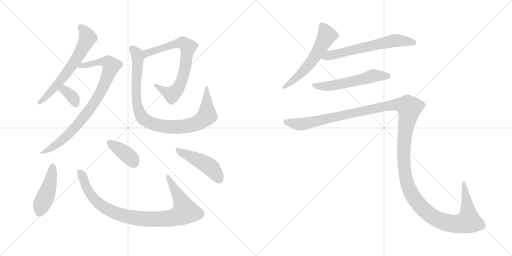
t = 0.00 s
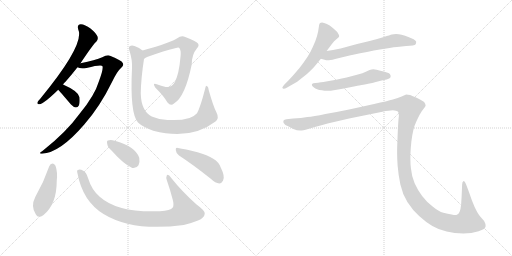
t = 2.12 s
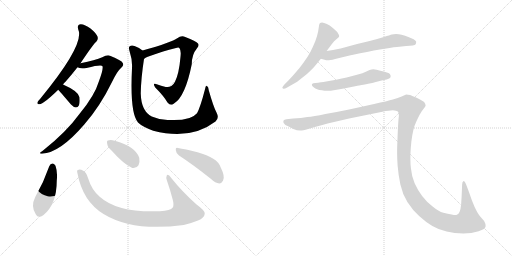
t = 4.23 s
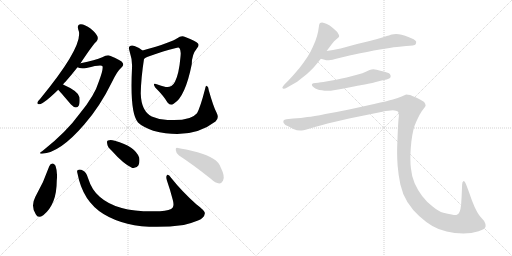
t = 6.35 s
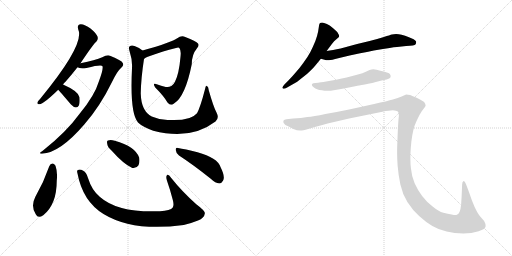
t = 8.47 s
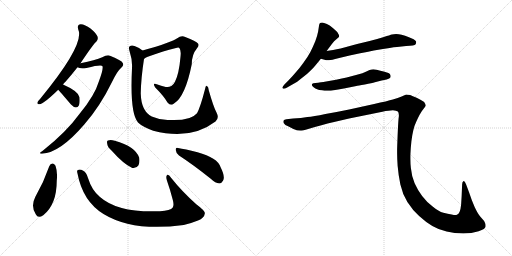
t = 10.58 s

The animated SVG that drew these frames (rendered in a browser with its animation timeline set to each time). Animation: 13 CSS @keyframes rules; one cycle of 10.58 s.

<svg version="1.1" viewBox="0 0 2048 1024" xmlns="http://www.w3.org/2000/svg">
  <g stroke="lightgray" stroke-dasharray="1,1" stroke-width="1" transform="scale(4, 4)">
    <line x1="0" y1="0" x2="256" y2="256"></line>
    <line x1="256" y1="0" x2="0" y2="256"></line>
    <line x1="128" y1="0" x2="128" y2="256"></line>
    <line x1="0" y1="128" x2="256" y2="128"></line>
    <line x1="256" y1="0" x2="512" y2="256"></line>
    <line x1="512" y1="0" x2="256" y2="256"></line>
    <line x1="384" y1="0" x2="384" y2="256"></line>
    <line x1="256" y1="128" x2="512" y2="128"></line>
  </g>
<g transform="scale(1, -1) translate(0, -850)">
   <style type="text/css">
    @keyframes keyframes0 {
      from {
       stroke: black;
       stroke-dashoffset: 632;
       stroke-width: 128;
       }
       67% {
       animation-timing-function: step-end;
       stroke: black;
       stroke-dashoffset: 0;
       stroke-width: 128;
       }
       to {
       stroke: black;
       stroke-width: 1024;
       }
       }
       #make-me-a-hanzi-animation-0 {
         animation: keyframes0 0.764323s both;
         animation-delay: 0.000000s;
         animation-timing-function: linear;
       }
    @keyframes keyframes1 {
      from {
       stroke: black;
       stroke-dashoffset: 845;
       stroke-width: 128;
       }
       73% {
       animation-timing-function: step-end;
       stroke: black;
       stroke-dashoffset: 0;
       stroke-width: 128;
       }
       to {
       stroke: black;
       stroke-width: 1024;
       }
       }
       #make-me-a-hanzi-animation-1 {
         animation: keyframes1 0.937663s both;
         animation-delay: 0.764323s;
         animation-timing-function: linear;
       }
    @keyframes keyframes2 {
      from {
       stroke: black;
       stroke-dashoffset: 347;
       stroke-width: 128;
       }
       53% {
       animation-timing-function: step-end;
       stroke: black;
       stroke-dashoffset: 0;
       stroke-width: 128;
       }
       to {
       stroke: black;
       stroke-width: 1024;
       }
       }
       #make-me-a-hanzi-animation-2 {
         animation: keyframes2 0.532389s both;
         animation-delay: 1.701986s;
         animation-timing-function: linear;
       }
    @keyframes keyframes3 {
      from {
       stroke: black;
       stroke-dashoffset: 720;
       stroke-width: 128;
       }
       70% {
       animation-timing-function: step-end;
       stroke: black;
       stroke-dashoffset: 0;
       stroke-width: 128;
       }
       to {
       stroke: black;
       stroke-width: 1024;
       }
       }
       #make-me-a-hanzi-animation-3 {
         animation: keyframes3 0.835938s both;
         animation-delay: 2.234375s;
         animation-timing-function: linear;
       }
    @keyframes keyframes4 {
      from {
       stroke: black;
       stroke-dashoffset: 938;
       stroke-width: 128;
       }
       75% {
       animation-timing-function: step-end;
       stroke: black;
       stroke-dashoffset: 0;
       stroke-width: 128;
       }
       to {
       stroke: black;
       stroke-width: 1024;
       }
       }
       #make-me-a-hanzi-animation-4 {
         animation: keyframes4 1.013346s both;
         animation-delay: 3.070313s;
         animation-timing-function: linear;
       }
    @keyframes keyframes5 {
      from {
       stroke: black;
       stroke-dashoffset: 449;
       stroke-width: 128;
       }
       59% {
       animation-timing-function: step-end;
       stroke: black;
       stroke-dashoffset: 0;
       stroke-width: 128;
       }
       to {
       stroke: black;
       stroke-width: 1024;
       }
       }
       #make-me-a-hanzi-animation-5 {
         animation: keyframes5 0.615397s both;
         animation-delay: 4.083659s;
         animation-timing-function: linear;
       }
    @keyframes keyframes6 {
      from {
       stroke: black;
       stroke-dashoffset: 924;
       stroke-width: 128;
       }
       75% {
       animation-timing-function: step-end;
       stroke: black;
       stroke-dashoffset: 0;
       stroke-width: 128;
       }
       to {
       stroke: black;
       stroke-width: 1024;
       }
       }
       #make-me-a-hanzi-animation-6 {
         animation: keyframes6 1.001953s both;
         animation-delay: 4.699056s;
         animation-timing-function: linear;
       }
    @keyframes keyframes7 {
      from {
       stroke: black;
       stroke-dashoffset: 381;
       stroke-width: 128;
       }
       55% {
       animation-timing-function: step-end;
       stroke: black;
       stroke-dashoffset: 0;
       stroke-width: 128;
       }
       to {
       stroke: black;
       stroke-width: 1024;
       }
       }
       #make-me-a-hanzi-animation-7 {
         animation: keyframes7 0.560059s both;
         animation-delay: 5.701009s;
         animation-timing-function: linear;
       }
    @keyframes keyframes8 {
      from {
       stroke: black;
       stroke-dashoffset: 459;
       stroke-width: 128;
       }
       60% {
       animation-timing-function: step-end;
       stroke: black;
       stroke-dashoffset: 0;
       stroke-width: 128;
       }
       to {
       stroke: black;
       stroke-width: 1024;
       }
       }
       #make-me-a-hanzi-animation-8 {
         animation: keyframes8 0.623535s both;
         animation-delay: 6.261068s;
         animation-timing-function: linear;
       }
    @keyframes keyframes9 {
      from {
       stroke: black;
       stroke-dashoffset: 577;
       stroke-width: 128;
       }
       65% {
       animation-timing-function: step-end;
       stroke: black;
       stroke-dashoffset: 0;
       stroke-width: 128;
       }
       to {
       stroke: black;
       stroke-width: 1024;
       }
       }
       #make-me-a-hanzi-animation-9 {
         animation: keyframes9 0.719564s both;
         animation-delay: 6.884603s;
         animation-timing-function: linear;
       }
    @keyframes keyframes10 {
      from {
       stroke: black;
       stroke-dashoffset: 630;
       stroke-width: 128;
       }
       67% {
       animation-timing-function: step-end;
       stroke: black;
       stroke-dashoffset: 0;
       stroke-width: 128;
       }
       to {
       stroke: black;
       stroke-width: 1024;
       }
       }
       #make-me-a-hanzi-animation-10 {
         animation: keyframes10 0.762695s both;
         animation-delay: 7.604167s;
         animation-timing-function: linear;
       }
    @keyframes keyframes11 {
      from {
       stroke: black;
       stroke-dashoffset: 562;
       stroke-width: 128;
       }
       65% {
       animation-timing-function: step-end;
       stroke: black;
       stroke-dashoffset: 0;
       stroke-width: 128;
       }
       to {
       stroke: black;
       stroke-width: 1024;
       }
       }
       #make-me-a-hanzi-animation-11 {
         animation: keyframes11 0.707357s both;
         animation-delay: 8.366862s;
         animation-timing-function: linear;
       }
    @keyframes keyframes12 {
      from {
       stroke: black;
       stroke-dashoffset: 1545;
       stroke-width: 128;
       }
       83% {
       animation-timing-function: step-end;
       stroke: black;
       stroke-dashoffset: 0;
       stroke-width: 128;
       }
       to {
       stroke: black;
       stroke-width: 1024;
       }
       }
       #make-me-a-hanzi-animation-12 {
         animation: keyframes12 1.507324s both;
         animation-delay: 9.074219s;
         animation-timing-function: linear;
       }
</style>
<path d="M 252.0 512.5 Q 256.0 518.5 262.0 523.5 Q 284.0 548.5 310.0 581.5 L 322.0 597.5 Q 374.0 675.5 385.0 683.5 Q 394.0 692.5 390.0 704.5 Q 386.0 716.5 362.0 736.5 Q 340.0 752.5 323.0 753.5 Q 307.0 752.5 313.0 732.5 Q 340.0 672.5 161.0 455.5 Q 152.0 446.5 150.0 441.5 Q 147.0 431.5 160.0 433.5 Q 176.0 436.5 233.0 491.5 L 252.0 512.5 Z" fill="lightgray"></path> 
<path d="M 310.0 581.5 Q 320.0 574.5 346.0 578.5 Q 406.0 593.5 410.0 585.5 Q 414.0 572.5 395.0 523.5 Q 379.0 469.5 320.0 397.5 Q 265.0 321.5 171.0 247.5 Q 150.0 234.5 168.0 235.5 Q 240.0 239.5 337.0 352.5 Q 400.0 424.5 447.0 520.5 Q 469.0 566.5 485.0 579.5 Q 497.0 588.5 491.0 598.5 Q 487.0 608.5 440.0 627.5 Q 428.0 631.5 409.0 621.5 Q 382.0 609.5 322.0 597.5 C 293.0 591.5 281.0 588.5 310.0 581.5 Z" fill="lightgray"></path> 
<path d="M 233.0 491.5 Q 236.0 488.5 284.0 432.5 Q 293.0 422.5 304.0 420.5 Q 311.0 420.5 316.0 429.5 Q 320.0 439.5 318.0 461.5 Q 314.0 485.5 252.0 512.5 C 225.0 524.5 213.0 513.5 233.0 491.5 Z" fill="lightgray"></path> 
<path d="M 576.0 614.5 Q 588.0 627.5 704.0 658.5 Q 716.0 661.5 718.0 657.5 Q 725.0 648.5 722.0 623.5 Q 716.0 554.5 700.0 523.5 Q 687.0 498.5 663.0 502.5 Q 644.0 506.5 627.0 513.5 Q 608.0 520.5 621.0 500.5 Q 655.0 466.5 670.0 440.5 Q 683.0 424.5 696.0 436.5 Q 741.0 463.5 767.0 593.5 Q 767.0 632.5 788.0 657.5 Q 798.0 667.5 792.0 676.5 Q 785.0 686.5 741.0 702.5 Q 725.0 709.5 709.0 697.5 Q 688.0 681.5 570.0 648.5 C 541.0 640.5 550.0 599.5 576.0 614.5 Z" fill="lightgray"></path> 
<path d="M 866.0 400.5 Q 854.0 422.5 835.0 489.5 Q 834.0 502.5 828.0 506.5 Q 822.0 507.5 820.0 493.5 Q 801.0 420.5 788.0 397.5 Q 761.0 364.5 670.0 370.5 Q 636.0 371.5 607.0 384.5 Q 565.0 405.5 563.0 476.5 Q 564.0 537.5 576.0 614.5 C 580.0 641.5 580.0 641.5 570.0 648.5 Q 558.0 660.5 538.0 666.5 Q 526.0 670.5 519.0 665.5 Q 513.0 662.5 518.0 646.5 Q 530.0 610.5 528.0 577.5 Q 519.0 397.5 552.0 360.5 Q 568.0 344.5 613.0 327.5 Q 763.0 288.5 862.0 364.5 Q 878.0 377.5 866.0 400.5 Z" fill="lightgray"></path> 
<path d="M 197.0 185.5 Q 175.0 121.5 141.0 62.5 Q 122.0 25.5 143.0 -6.5 Q 152.0 -25.5 173.0 -10.5 Q 227.0 32.5 227.0 127.5 Q 231.0 161.5 222.0 187.5 Q 216.0 196.5 210.0 196.5 Q 201.0 195.5 197.0 185.5 Z" fill="lightgray"></path> 
<path d="M 310.0 156.5 Q 331.0 45.5 414.0 -5.5 Q 532.0 -77.5 735.0 -49.5 Q 765.0 -42.5 792.0 -31.5 Q 817.0 -21.5 819.0 -4.5 Q 823.0 5.5 785.0 33.5 Q 727.0 85.5 685.0 138.5 Q 672.0 156.5 667.0 148.5 Q 663.0 142.5 668.0 127.5 Q 681.0 90.5 691.0 51.5 Q 697.0 29.5 691.0 20.5 Q 682.0 7.5 640.0 5.5 Q 472.0 -1.5 400.0 62.5 Q 367.0 89.5 352.0 138.5 Q 345.0 162.5 333.0 167.5 Q 320.0 174.5 312.0 170.5 Q 306.0 169.5 310.0 156.5 Z" fill="lightgray"></path> 
<path d="M 446.0 248.5 Q 494.0 194.5 529.0 178.5 Q 545.0 175.5 554.0 189.5 Q 560.0 202.5 557.0 219.5 Q 542.0 264.5 459.0 287.5 Q 443.0 291.5 432.0 288.5 Q 426.0 287.5 429.0 274.5 Q 430.0 262.5 446.0 248.5 Z" fill="lightgray"></path> 
<path d="M 716.0 228.5 Q 773.0 191.5 843.0 135.5 Q 862.0 117.5 877.0 116.5 Q 886.0 116.5 892.0 127.5 Q 902.0 142.5 882.0 182.5 Q 870.0 219.5 790.0 241.5 Q 739.0 254.5 712.0 258.5 Q 702.0 262.5 703.0 250.5 Q 704.0 237.5 716.0 228.5 Z" fill="lightgray"></path> 
<path d="M 1306.5 646.0 L 1327.5 674.0 Q 1336.5 687.0 1345.5 693.0 Q 1354.5 700.0 1355.5 702.0 Q 1356.5 704.0 1356.5 706.0 Q 1356.5 710.0 1353.5 714.0 Q 1350.5 722.0 1341.5 729.0 Q 1333.5 737.0 1326.5 742.0 Q 1320.5 748.0 1307.5 754.0 Q 1294.5 760.0 1288.5 760.0 Q 1282.5 760.0 1280.5 758.0 Q 1277.5 756.0 1276.5 750.0 L 1272.5 724.0 Q 1269.5 708.0 1261.5 686.0 Q 1252.5 664.0 1241.5 642.0 Q 1229.5 620.0 1214.5 600.0 Q 1200.5 580.0 1182.5 560.0 Q 1164.5 539.0 1154.5 529.0 L 1138.5 513.0 Q 1129.5 503.0 1129.5 500.0 L 1129.5 499.0 Q 1130.5 496.0 1134.5 495.0 L 1135.5 495.0 Q 1139.5 495.0 1148.5 500.0 L 1176.5 516.0 Q 1185.5 520.0 1207.5 538.0 Q 1229.5 554.0 1240.5 566.0 Q 1252.5 577.0 1260.5 587.0 L 1283.5 615.0 L 1306.5 646.0 Z" fill="lightgray"></path> 
<path d="M 1283.5 615.0 L 1301.5 610.0 Q 1304.5 609.0 1309.5 609.0 Q 1315.5 609.0 1322.5 610.0 Q 1328.5 611.0 1340.5 614.0 Q 1352.5 618.0 1398.5 628.0 L 1440.5 637.0 Q 1467.5 642.0 1495.5 648.0 Q 1523.5 653.0 1558.5 658.0 Q 1593.5 664.0 1606.5 664.0 L 1624.5 666.0 Q 1658.5 667.0 1662.5 673.0 Q 1664.5 678.0 1664.5 681.0 L 1664.5 684.0 Q 1662.5 688.0 1654.5 693.0 Q 1646.5 697.0 1633.5 702.0 Q 1620.5 708.0 1606.5 711.0 Q 1594.5 714.0 1584.5 714.0 Q 1574.5 714.0 1567.5 712.0 Q 1560.5 710.0 1535.5 702.0 Q 1510.5 694.0 1478.5 686.0 L 1428.5 674.0 L 1362.5 656.0 Q 1346.5 653.0 1332.5 650.0 Q 1318.5 648.0 1306.5 646.0 C 1276.5 641.0 1254.5 623.0 1283.5 615.0 Z" fill="lightgray"></path> 
<path d="M 1546.5 532.0 Q 1559.5 536.0 1561.5 540.0 Q 1562.5 543.0 1562.5 545.0 Q 1562.5 549.0 1560.5 552.0 Q 1558.5 558.0 1538.5 563.0 Q 1520.5 568.0 1506.5 571.0 Q 1499.5 573.0 1493.5 573.0 Q 1489.5 573.0 1486.5 572.0 Q 1480.5 572.0 1465.5 564.0 Q 1450.5 557.0 1431.5 552.0 L 1386.5 540.0 Q 1359.5 534.0 1344.5 531.0 L 1304.5 524.0 Q 1280.5 520.0 1272.5 519.0 L 1261.5 518.0 Q 1251.5 517.0 1249.5 515.0 Q 1247.5 514.0 1247.5 511.0 L 1247.5 510.0 Q 1247.5 506.0 1254.5 501.0 Q 1261.5 496.0 1268.5 493.0 Q 1275.5 490.0 1287.5 489.0 Q 1298.5 487.0 1308.5 487.0 L 1313.5 487.0 Q 1322.5 487.0 1334.5 489.0 Q 1350.5 491.0 1375.5 496.0 L 1425.5 506.0 Q 1430.5 507.0 1459.5 512.0 Q 1488.5 518.0 1499.5 521.0 L 1526.5 528.0 L 1546.5 532.0 Z" fill="lightgray"></path> 
<path d="M 1145.5 373.0 Q 1136.5 372.0 1134.5 368.0 Q 1133.5 367.0 1133.5 364.0 Q 1133.5 362.0 1134.5 358.0 Q 1138.5 350.0 1154.5 344.0 L 1173.5 334.0 Q 1187.5 328.0 1200.5 328.0 L 1206.5 328.0 Q 1213.5 328.0 1222.5 331.0 L 1259.5 342.0 Q 1286.5 350.0 1310.5 356.0 L 1396.5 376.0 L 1529.5 403.0 Q 1556.5 409.0 1571.5 409.0 Q 1585.5 408.0 1591.5 404.0 Q 1595.5 400.0 1595.5 388.0 Q 1595.5 384.0 1594.5 378.0 Q 1592.5 358.0 1590.5 309.0 Q 1588.5 259.0 1588.5 252.0 L 1588.5 237.0 Q 1588.5 215.0 1590.5 187.0 Q 1593.5 150.0 1601.5 112.0 Q 1609.5 75.0 1629.5 42.0 Q 1650.5 9.0 1676.5 -14.0 Q 1702.5 -38.0 1729.5 -54.0 Q 1756.5 -70.0 1786.5 -76.0 Q 1817.5 -83.0 1853.5 -84.0 Q 1886.5 -84.0 1914.5 -75.0 Q 1942.5 -66.0 1942.5 -55.0 Q 1942.5 -44.0 1936.5 -34.0 L 1922.5 -18.0 Q 1911.5 -6.0 1898.5 22.0 Q 1886.5 49.0 1876.5 80.0 L 1864.5 112.0 Q 1859.5 126.0 1855.5 126.0 L 1854.5 126.0 Q 1848.5 124.0 1848.5 112.0 L 1846.5 64.0 L 1844.5 32.0 Q 1842.5 12.0 1838.5 3.0 Q 1834.5 -6.0 1827.5 -9.0 Q 1825.5 -10.0 1821.5 -10.0 Q 1816.5 -10.0 1806.5 -8.0 Q 1791.5 -6.0 1773.5 -1.0 Q 1754.5 4.0 1730.5 24.0 Q 1706.5 42.0 1688.5 66.0 Q 1670.5 90.0 1658.5 117.0 Q 1646.5 145.0 1643.5 178.0 Q 1641.5 194.0 1641.5 215.0 L 1641.5 229.0 Q 1642.5 258.0 1645.5 284.0 Q 1648.5 310.0 1653.5 330.0 Q 1658.5 350.0 1664.5 362.0 Q 1670.5 376.0 1678.5 391.0 Q 1686.5 406.0 1694.5 415.0 Q 1702.5 424.0 1702.5 428.0 Q 1702.5 434.0 1696.5 442.0 Q 1688.5 448.0 1668.5 458.0 Q 1648.5 467.0 1640.5 470.0 Q 1631.5 472.0 1624.5 472.0 Q 1620.5 470.0 1606.5 464.0 Q 1592.5 458.0 1571.5 452.0 Q 1550.5 446.0 1496.5 434.0 L 1396.5 412.0 Q 1348.5 402.0 1301.5 394.0 Q 1253.5 384.0 1229.5 382.0 Q 1205.5 378.0 1172.5 376.0 L 1145.5 373.0 Z" fill="lightgray"></path> 
      <clipPath id="make-me-a-hanzi-clip-0">
      <path d="M 252.0 512.5 Q 256.0 518.5 262.0 523.5 Q 284.0 548.5 310.0 581.5 L 322.0 597.5 Q 374.0 675.5 385.0 683.5 Q 394.0 692.5 390.0 704.5 Q 386.0 716.5 362.0 736.5 Q 340.0 752.5 323.0 753.5 Q 307.0 752.5 313.0 732.5 Q 340.0 672.5 161.0 455.5 Q 152.0 446.5 150.0 441.5 Q 147.0 431.5 160.0 433.5 Q 176.0 436.5 233.0 491.5 L 252.0 512.5 Z" fill="lightgray"></path>
      </clipPath>
      <path clip-path="url(#make-me-a-hanzi-clip-0)" d="M 323.0 740.5 L 342.0 720.5 L 351.0 698.5 L 311.0 620.5 L 214.0 493.5 L 158.0 440.5 " fill="none" id="make-me-a-hanzi-animation-0" stroke-dasharray="504 1008" stroke-linecap="round"></path>

      <clipPath id="make-me-a-hanzi-clip-1">
      <path d="M 310.0 581.5 Q 320.0 574.5 346.0 578.5 Q 406.0 593.5 410.0 585.5 Q 414.0 572.5 395.0 523.5 Q 379.0 469.5 320.0 397.5 Q 265.0 321.5 171.0 247.5 Q 150.0 234.5 168.0 235.5 Q 240.0 239.5 337.0 352.5 Q 400.0 424.5 447.0 520.5 Q 469.0 566.5 485.0 579.5 Q 497.0 588.5 491.0 598.5 Q 487.0 608.5 440.0 627.5 Q 428.0 631.5 409.0 621.5 Q 382.0 609.5 322.0 597.5 C 293.0 591.5 281.0 588.5 310.0 581.5 Z" fill="lightgray"></path>
      </clipPath>
      <path clip-path="url(#make-me-a-hanzi-clip-1)" d="M 316.0 583.5 L 410.0 604.5 L 432.0 601.5 L 445.0 587.5 L 395.0 467.5 L 336.0 382.5 L 261.0 300.5 L 204.0 256.5 L 173.0 240.5 " fill="none" id="make-me-a-hanzi-animation-1" stroke-dasharray="717 1434" stroke-linecap="round"></path>

      <clipPath id="make-me-a-hanzi-clip-2">
      <path d="M 233.0 491.5 Q 236.0 488.5 284.0 432.5 Q 293.0 422.5 304.0 420.5 Q 311.0 420.5 316.0 429.5 Q 320.0 439.5 318.0 461.5 Q 314.0 485.5 252.0 512.5 C 225.0 524.5 213.0 513.5 233.0 491.5 Z" fill="lightgray"></path>
      </clipPath>
      <path clip-path="url(#make-me-a-hanzi-clip-2)" d="M 240.0 494.5 L 270.0 482.5 L 288.0 464.5 L 303.0 434.5 " fill="none" id="make-me-a-hanzi-animation-2" stroke-dasharray="219 438" stroke-linecap="round"></path>

      <clipPath id="make-me-a-hanzi-clip-3">
      <path d="M 576.0 614.5 Q 588.0 627.5 704.0 658.5 Q 716.0 661.5 718.0 657.5 Q 725.0 648.5 722.0 623.5 Q 716.0 554.5 700.0 523.5 Q 687.0 498.5 663.0 502.5 Q 644.0 506.5 627.0 513.5 Q 608.0 520.5 621.0 500.5 Q 655.0 466.5 670.0 440.5 Q 683.0 424.5 696.0 436.5 Q 741.0 463.5 767.0 593.5 Q 767.0 632.5 788.0 657.5 Q 798.0 667.5 792.0 676.5 Q 785.0 686.5 741.0 702.5 Q 725.0 709.5 709.0 697.5 Q 688.0 681.5 570.0 648.5 C 541.0 640.5 550.0 599.5 576.0 614.5 Z" fill="lightgray"></path>
      </clipPath>
      <path clip-path="url(#make-me-a-hanzi-clip-3)" d="M 581.0 624.5 L 588.0 639.5 L 699.0 674.5 L 726.0 680.5 L 752.0 663.5 L 738.0 565.5 L 722.0 512.5 L 707.0 488.5 L 682.0 473.5 L 630.0 504.5 " fill="none" id="make-me-a-hanzi-animation-3" stroke-dasharray="592 1184" stroke-linecap="round"></path>

      <clipPath id="make-me-a-hanzi-clip-4">
      <path d="M 866.0 400.5 Q 854.0 422.5 835.0 489.5 Q 834.0 502.5 828.0 506.5 Q 822.0 507.5 820.0 493.5 Q 801.0 420.5 788.0 397.5 Q 761.0 364.5 670.0 370.5 Q 636.0 371.5 607.0 384.5 Q 565.0 405.5 563.0 476.5 Q 564.0 537.5 576.0 614.5 C 580.0 641.5 580.0 641.5 570.0 648.5 Q 558.0 660.5 538.0 666.5 Q 526.0 670.5 519.0 665.5 Q 513.0 662.5 518.0 646.5 Q 530.0 610.5 528.0 577.5 Q 519.0 397.5 552.0 360.5 Q 568.0 344.5 613.0 327.5 Q 763.0 288.5 862.0 364.5 Q 878.0 377.5 866.0 400.5 Z" fill="lightgray"></path>
      </clipPath>
      <path clip-path="url(#make-me-a-hanzi-clip-4)" d="M 526.0 657.5 L 545.0 639.5 L 552.0 609.5 L 544.0 477.5 L 553.0 415.5 L 568.0 382.5 L 599.0 359.5 L 646.0 346.5 L 710.0 341.5 L 766.0 349.5 L 803.0 365.5 L 828.0 388.5 L 825.0 499.5 " fill="none" id="make-me-a-hanzi-animation-4" stroke-dasharray="810 1620" stroke-linecap="round"></path>

      <clipPath id="make-me-a-hanzi-clip-5">
      <path d="M 197.0 185.5 Q 175.0 121.5 141.0 62.5 Q 122.0 25.5 143.0 -6.5 Q 152.0 -25.5 173.0 -10.5 Q 227.0 32.5 227.0 127.5 Q 231.0 161.5 222.0 187.5 Q 216.0 196.5 210.0 196.5 Q 201.0 195.5 197.0 185.5 Z" fill="lightgray"></path>
      </clipPath>
      <path clip-path="url(#make-me-a-hanzi-clip-5)" d="M 210.0 184.5 L 197.0 103.5 L 159.0 -0.5 " fill="none" id="make-me-a-hanzi-animation-5" stroke-dasharray="321 642" stroke-linecap="round"></path>

      <clipPath id="make-me-a-hanzi-clip-6">
      <path d="M 310.0 156.5 Q 331.0 45.5 414.0 -5.5 Q 532.0 -77.5 735.0 -49.5 Q 765.0 -42.5 792.0 -31.5 Q 817.0 -21.5 819.0 -4.5 Q 823.0 5.5 785.0 33.5 Q 727.0 85.5 685.0 138.5 Q 672.0 156.5 667.0 148.5 Q 663.0 142.5 668.0 127.5 Q 681.0 90.5 691.0 51.5 Q 697.0 29.5 691.0 20.5 Q 682.0 7.5 640.0 5.5 Q 472.0 -1.5 400.0 62.5 Q 367.0 89.5 352.0 138.5 Q 345.0 162.5 333.0 167.5 Q 320.0 174.5 312.0 170.5 Q 306.0 169.5 310.0 156.5 Z" fill="lightgray"></path>
      </clipPath>
      <path clip-path="url(#make-me-a-hanzi-clip-6)" d="M 318.0 162.5 L 355.0 82.5 L 390.0 41.5 L 421.0 18.5 L 503.0 -14.5 L 602.0 -26.5 L 703.0 -17.5 L 740.0 4.5 L 731.0 33.5 L 672.0 143.5 " fill="none" id="make-me-a-hanzi-animation-6" stroke-dasharray="796 1592" stroke-linecap="round"></path>

      <clipPath id="make-me-a-hanzi-clip-7">
      <path d="M 446.0 248.5 Q 494.0 194.5 529.0 178.5 Q 545.0 175.5 554.0 189.5 Q 560.0 202.5 557.0 219.5 Q 542.0 264.5 459.0 287.5 Q 443.0 291.5 432.0 288.5 Q 426.0 287.5 429.0 274.5 Q 430.0 262.5 446.0 248.5 Z" fill="lightgray"></path>
      </clipPath>
      <path clip-path="url(#make-me-a-hanzi-clip-7)" d="M 439.0 279.5 L 518.0 223.5 L 534.0 200.5 " fill="none" id="make-me-a-hanzi-animation-7" stroke-dasharray="253 506" stroke-linecap="round"></path>

      <clipPath id="make-me-a-hanzi-clip-8">
      <path d="M 716.0 228.5 Q 773.0 191.5 843.0 135.5 Q 862.0 117.5 877.0 116.5 Q 886.0 116.5 892.0 127.5 Q 902.0 142.5 882.0 182.5 Q 870.0 219.5 790.0 241.5 Q 739.0 254.5 712.0 258.5 Q 702.0 262.5 703.0 250.5 Q 704.0 237.5 716.0 228.5 Z" fill="lightgray"></path>
      </clipPath>
      <path clip-path="url(#make-me-a-hanzi-clip-8)" d="M 714.0 247.5 L 824.0 194.5 L 849.0 173.5 L 876.0 133.5 " fill="none" id="make-me-a-hanzi-animation-8" stroke-dasharray="331 662" stroke-linecap="round"></path>

      <clipPath id="make-me-a-hanzi-clip-9">
      <path d="M 1306.5 646.0 L 1327.5 674.0 Q 1336.5 687.0 1345.5 693.0 Q 1354.5 700.0 1355.5 702.0 Q 1356.5 704.0 1356.5 706.0 Q 1356.5 710.0 1353.5 714.0 Q 1350.5 722.0 1341.5 729.0 Q 1333.5 737.0 1326.5 742.0 Q 1320.5 748.0 1307.5 754.0 Q 1294.5 760.0 1288.5 760.0 Q 1282.5 760.0 1280.5 758.0 Q 1277.5 756.0 1276.5 750.0 L 1272.5 724.0 Q 1269.5 708.0 1261.5 686.0 Q 1252.5 664.0 1241.5 642.0 Q 1229.5 620.0 1214.5 600.0 Q 1200.5 580.0 1182.5 560.0 Q 1164.5 539.0 1154.5 529.0 L 1138.5 513.0 Q 1129.5 503.0 1129.5 500.0 L 1129.5 499.0 Q 1130.5 496.0 1134.5 495.0 L 1135.5 495.0 Q 1139.5 495.0 1148.5 500.0 L 1176.5 516.0 Q 1185.5 520.0 1207.5 538.0 Q 1229.5 554.0 1240.5 566.0 Q 1252.5 577.0 1260.5 587.0 L 1283.5 615.0 L 1306.5 646.0 Z" fill="lightgray"></path>
      </clipPath>
      <path clip-path="url(#make-me-a-hanzi-clip-9)" d="M 1286.5 750.0 L 1307.5 709.0 L 1273.5 646.0 L 1204.5 556.0 L 1134.5 500.0 " fill="none" id="make-me-a-hanzi-animation-9" stroke-dasharray="449 898" stroke-linecap="round"></path>

      <clipPath id="make-me-a-hanzi-clip-10">
      <path d="M 1283.5 615.0 L 1301.5 610.0 Q 1304.5 609.0 1309.5 609.0 Q 1315.5 609.0 1322.5 610.0 Q 1328.5 611.0 1340.5 614.0 Q 1352.5 618.0 1398.5 628.0 L 1440.5 637.0 Q 1467.5 642.0 1495.5 648.0 Q 1523.5 653.0 1558.5 658.0 Q 1593.5 664.0 1606.5 664.0 L 1624.5 666.0 Q 1658.5 667.0 1662.5 673.0 Q 1664.5 678.0 1664.5 681.0 L 1664.5 684.0 Q 1662.5 688.0 1654.5 693.0 Q 1646.5 697.0 1633.5 702.0 Q 1620.5 708.0 1606.5 711.0 Q 1594.5 714.0 1584.5 714.0 Q 1574.5 714.0 1567.5 712.0 Q 1560.5 710.0 1535.5 702.0 Q 1510.5 694.0 1478.5 686.0 L 1428.5 674.0 L 1362.5 656.0 Q 1346.5 653.0 1332.5 650.0 Q 1318.5 648.0 1306.5 646.0 C 1276.5 641.0 1254.5 623.0 1283.5 615.0 Z" fill="lightgray"></path>
      </clipPath>
      <path clip-path="url(#make-me-a-hanzi-clip-10)" d="M 1289.5 619.0 L 1581.5 688.0 L 1654.5 679.0 " fill="none" id="make-me-a-hanzi-animation-10" stroke-dasharray="502 1004" stroke-linecap="round"></path>

      <clipPath id="make-me-a-hanzi-clip-11">
      <path d="M 1546.5 532.0 Q 1559.5 536.0 1561.5 540.0 Q 1562.5 543.0 1562.5 545.0 Q 1562.5 549.0 1560.5 552.0 Q 1558.5 558.0 1538.5 563.0 Q 1520.5 568.0 1506.5 571.0 Q 1499.5 573.0 1493.5 573.0 Q 1489.5 573.0 1486.5 572.0 Q 1480.5 572.0 1465.5 564.0 Q 1450.5 557.0 1431.5 552.0 L 1386.5 540.0 Q 1359.5 534.0 1344.5 531.0 L 1304.5 524.0 Q 1280.5 520.0 1272.5 519.0 L 1261.5 518.0 Q 1251.5 517.0 1249.5 515.0 Q 1247.5 514.0 1247.5 511.0 L 1247.5 510.0 Q 1247.5 506.0 1254.5 501.0 Q 1261.5 496.0 1268.5 493.0 Q 1275.5 490.0 1287.5 489.0 Q 1298.5 487.0 1308.5 487.0 L 1313.5 487.0 Q 1322.5 487.0 1334.5 489.0 Q 1350.5 491.0 1375.5 496.0 L 1425.5 506.0 Q 1430.5 507.0 1459.5 512.0 Q 1488.5 518.0 1499.5 521.0 L 1526.5 528.0 L 1546.5 532.0 Z" fill="lightgray"></path>
      </clipPath>
      <path clip-path="url(#make-me-a-hanzi-clip-11)" d="M 1253.5 511.0 L 1276.5 505.0 L 1317.5 506.0 L 1493.5 547.0 L 1553.5 544.0 " fill="none" id="make-me-a-hanzi-animation-11" stroke-dasharray="434 868" stroke-linecap="round"></path>

      <clipPath id="make-me-a-hanzi-clip-12">
      <path d="M 1145.5 373.0 Q 1136.5 372.0 1134.5 368.0 Q 1133.5 367.0 1133.5 364.0 Q 1133.5 362.0 1134.5 358.0 Q 1138.5 350.0 1154.5 344.0 L 1173.5 334.0 Q 1187.5 328.0 1200.5 328.0 L 1206.5 328.0 Q 1213.5 328.0 1222.5 331.0 L 1259.5 342.0 Q 1286.5 350.0 1310.5 356.0 L 1396.5 376.0 L 1529.5 403.0 Q 1556.5 409.0 1571.5 409.0 Q 1585.5 408.0 1591.5 404.0 Q 1595.5 400.0 1595.5 388.0 Q 1595.5 384.0 1594.5 378.0 Q 1592.5 358.0 1590.5 309.0 Q 1588.5 259.0 1588.5 252.0 L 1588.5 237.0 Q 1588.5 215.0 1590.5 187.0 Q 1593.5 150.0 1601.5 112.0 Q 1609.5 75.0 1629.5 42.0 Q 1650.5 9.0 1676.5 -14.0 Q 1702.5 -38.0 1729.5 -54.0 Q 1756.5 -70.0 1786.5 -76.0 Q 1817.5 -83.0 1853.5 -84.0 Q 1886.5 -84.0 1914.5 -75.0 Q 1942.5 -66.0 1942.5 -55.0 Q 1942.5 -44.0 1936.5 -34.0 L 1922.5 -18.0 Q 1911.5 -6.0 1898.5 22.0 Q 1886.5 49.0 1876.5 80.0 L 1864.5 112.0 Q 1859.5 126.0 1855.5 126.0 L 1854.5 126.0 Q 1848.5 124.0 1848.5 112.0 L 1846.5 64.0 L 1844.5 32.0 Q 1842.5 12.0 1838.5 3.0 Q 1834.5 -6.0 1827.5 -9.0 Q 1825.5 -10.0 1821.5 -10.0 Q 1816.5 -10.0 1806.5 -8.0 Q 1791.5 -6.0 1773.5 -1.0 Q 1754.5 4.0 1730.5 24.0 Q 1706.5 42.0 1688.5 66.0 Q 1670.5 90.0 1658.5 117.0 Q 1646.5 145.0 1643.5 178.0 Q 1641.5 194.0 1641.5 215.0 L 1641.5 229.0 Q 1642.5 258.0 1645.5 284.0 Q 1648.5 310.0 1653.5 330.0 Q 1658.5 350.0 1664.5 362.0 Q 1670.5 376.0 1678.5 391.0 Q 1686.5 406.0 1694.5 415.0 Q 1702.5 424.0 1702.5 428.0 Q 1702.5 434.0 1696.5 442.0 Q 1688.5 448.0 1668.5 458.0 Q 1648.5 467.0 1640.5 470.0 Q 1631.5 472.0 1624.5 472.0 Q 1620.5 470.0 1606.5 464.0 Q 1592.5 458.0 1571.5 452.0 Q 1550.5 446.0 1496.5 434.0 L 1396.5 412.0 Q 1348.5 402.0 1301.5 394.0 Q 1253.5 384.0 1229.5 382.0 Q 1205.5 378.0 1172.5 376.0 L 1145.5 373.0 Z" fill="lightgray"></path>
      </clipPath>
      <path clip-path="url(#make-me-a-hanzi-clip-12)" d="M 1143.5 364.0 L 1207.5 353.0 L 1572.5 431.0 L 1630.5 426.0 L 1638.5 419.0 L 1619.5 317.0 L 1617.5 181.0 L 1630.5 111.0 L 1659.5 53.0 L 1704.5 4.0 L 1751.5 -29.0 L 1811.5 -45.0 L 1860.5 -40.0 L 1873.5 -34.0 L 1873.5 -24.0 L 1855.5 121.0 " fill="none" id="make-me-a-hanzi-animation-12" stroke-dasharray="1417 2834" stroke-linecap="round"></path>

</g>
</svg>
